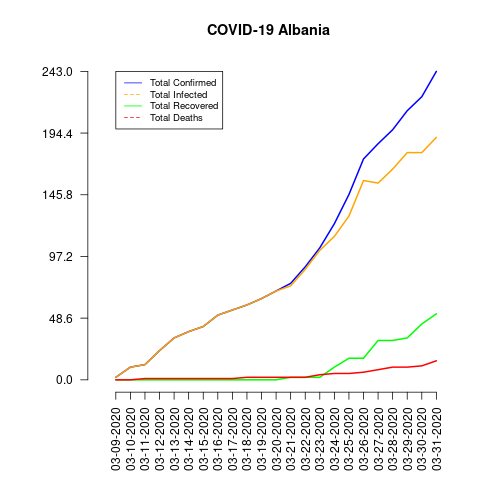

The file beside this chart, header and first rows:
date, total_confirmed, total_deaths, total_recovered, total_infected, mortality_rate, recovery_rate
03-09-2020, 2, 0, 0, 2, 0.0, 0.0
03-10-2020, 10, 0, 0, 10, 0.0, 0.0
03-11-2020, 12, 1, 0, 12, 8.33, 0.0
03-12-2020, 23, 1, 0, 23, 4.35, 0.0
03-13-2020, 33, 1, 0, 33, 3.03, 0.0
03-14-2020, 38, 1, 0, 38, 2.63, 0.0
03-15-2020, 42, 1, 0, 42, 2.38, 0.0
03-16-2020, 51, 1, 0, 51, 1.96, 0.0
03-17-2020, 55, 1, 0, 55, 1.82, 0.0
03-18-2020, 59, 2, 0, 59, 3.39, 0.0
03-19-2020, 64, 2, 0, 64, 3.13, 0.0
03-20-2020, 70, 2, 0, 70, 2.86, 0.0
03-21-2020, 76, 2, 2, 74, 2.63, 2.63
03-22-2020, 89, 2, 2, 87, 2.25, 2.25
03-23-2020, 104, 4, 2, 102, 3.85, 1.92
03-24-2020, 123, 5, 10, 113, 4.07, 8.13
03-25-2020, 146, 5, 17, 129, 3.42, 11.64
03-26-2020, 174, 6, 17, 157, 3.45, 9.77
03-27-2020, 186, 8, 31, 155, 4.3, 16.67
03-28-2020, 197, 10, 31, 166, 5.08, 15.74
03-29-2020, 212, 10, 33, 179, 4.72, 15.57
03-30-2020, 223, 11, 44, 179, 4.93, 19.73
03-31-2020, 243, 15, 52, 191, 6.17, 21.4
